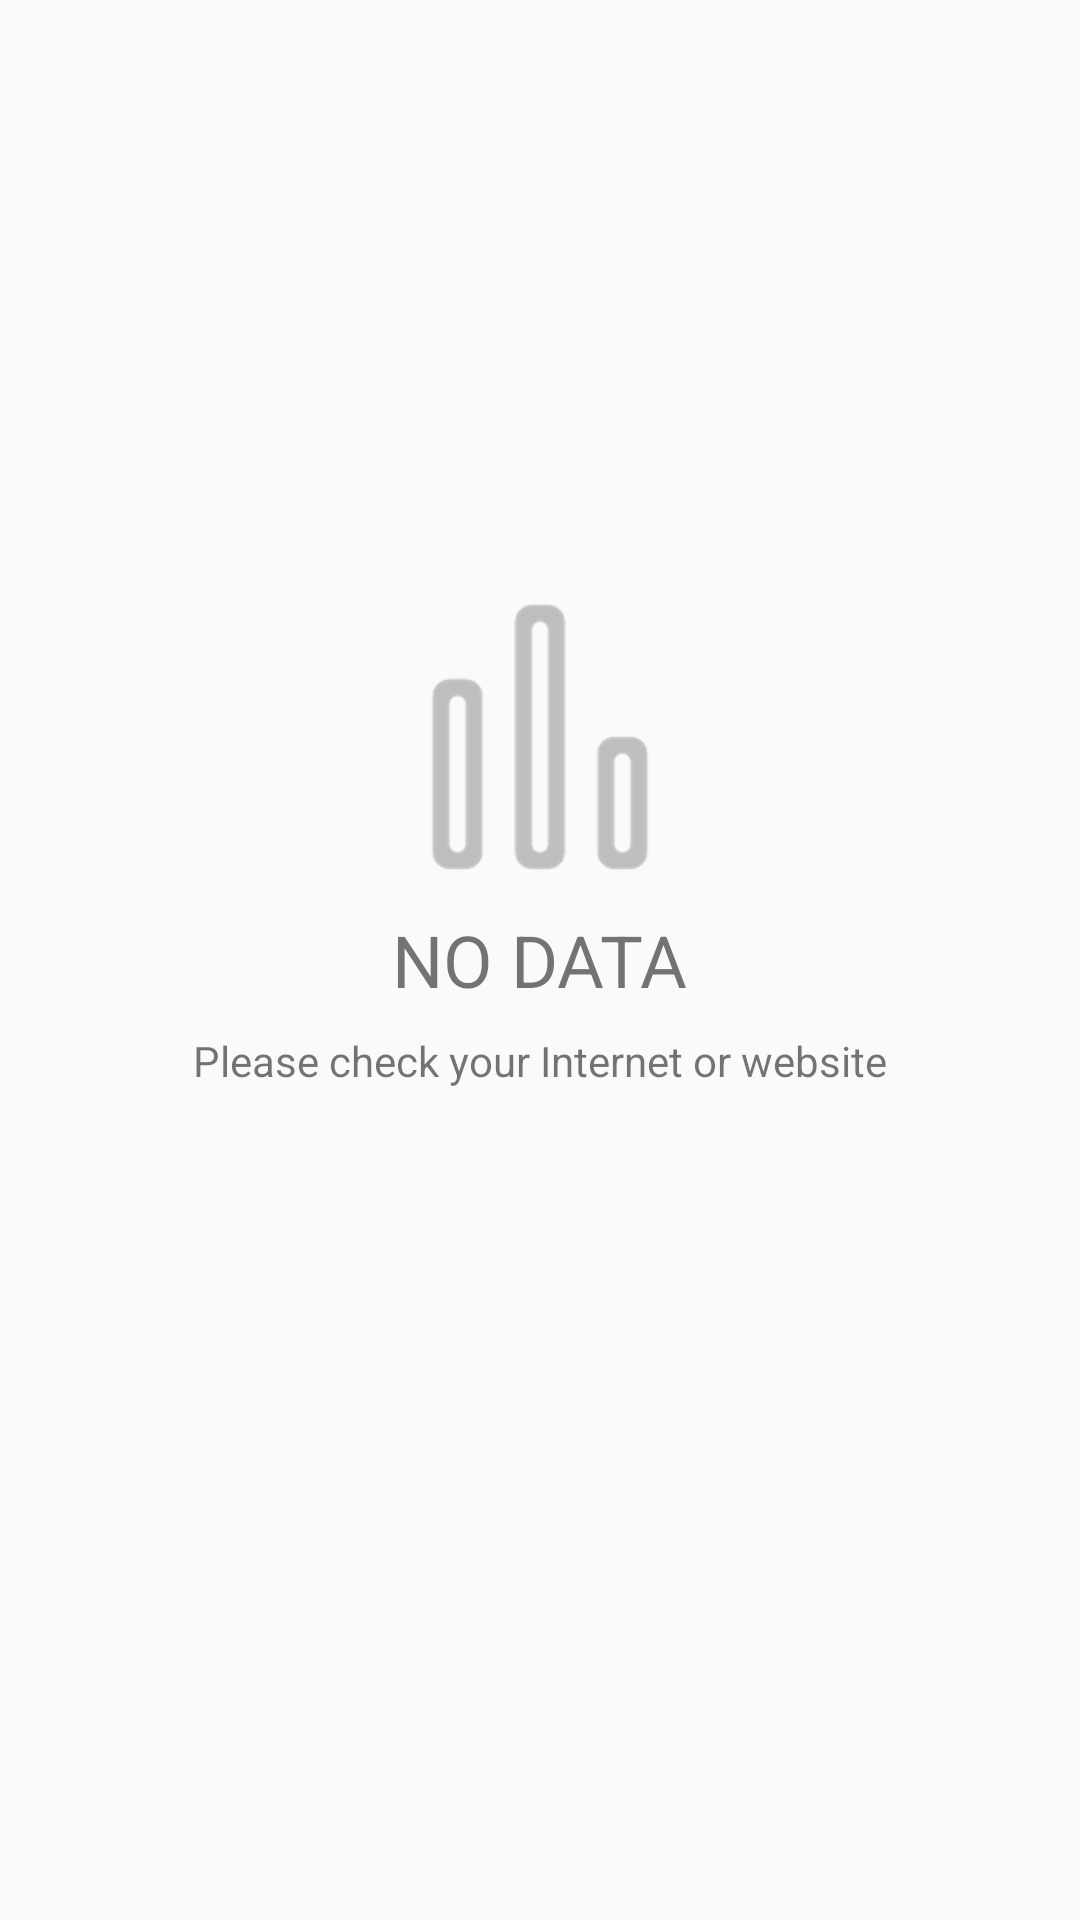

Reconstruct the res/layout file that produces this screen, plus the resources it refers to.
<!-- AndroidManifest.xml: application theme AppTheme -->
<!-- res/layout/fragment_list.xml -->
<?xml version="1.0" encoding="utf-8"?>
<RelativeLayout xmlns:android="http://schemas.android.com/apk/res/android"
                xmlns:app="http://schemas.android.com/apk/res-auto"
                xmlns:tools="http://schemas.android.com/tools"
                android:layout_width="match_parent"
                android:layout_height="match_parent">
    <android.support.v7.widget.RecyclerView
        xmlns:android="http://schemas.android.com/apk/res/android"
        android:id="@+id/book_list"
        android:layout_alignParentLeft="true"
        android:layout_alignParentTop="true"
        android:layout_width="match_parent"
        android:layout_height="match_parent">
    </android.support.v7.widget.RecyclerView>
    <TextView
        android:layout_width="wrap_content"
        android:layout_height="wrap_content"
        android:layout_centerInParent="true"
        android:id="@+id/textview_no_data"
        android:text="@string/no_data"
        android:layout_marginBottom="@dimen/dp_8"
        android:textSize="@dimen/sp_24"
        />
    <ImageView
        android:layout_width="wrap_content"
        android:layout_height="wrap_content"
        android:src="@drawable/data"
        android:layout_above="@id/textview_no_data"
        android:layout_centerHorizontal="true"
        android:scaleType="centerCrop"
        android:layout_marginBottom="@dimen/dp_8"
        android:id="@+id/imageview_no_data"
        />
    <TextView
        android:layout_width="wrap_content"
        android:layout_height="wrap_content"
        android:text="@string/check_internet"
        android:id="@+id/textview_check_internet"
        android:layout_below="@id/textview_no_data"
        android:layout_centerHorizontal="true"
        />
</RelativeLayout>
<!-- resources referenced by this layout -->
<resources>
  <dimen name="dp_8">8dp</dimen>
  <dimen name="sp_24">24sp</dimen>
  <!-- drawable data: png bitmap (drawable-hdpi, 3122 bytes) -->
  <string name="check_internet">Please check your Internet or website</string>
  <string name="no_data">NO DATA</string>
  <style name="AppTheme" parent="Theme.AppCompat.Light.DarkActionBar">
          
          <item name="colorPrimary">@color/colorPrimary</item>
          <item name="colorPrimaryDark">@color/colorPrimaryDark</item>
          <item name="colorAccent">@color/colorAccent</item>
      </style>
  <color name="colorPrimary">#3F51B5</color>
  <color name="colorPrimaryDark">#303F9F</color>
  <color name="colorAccent">#FF4081</color>
</resources>
